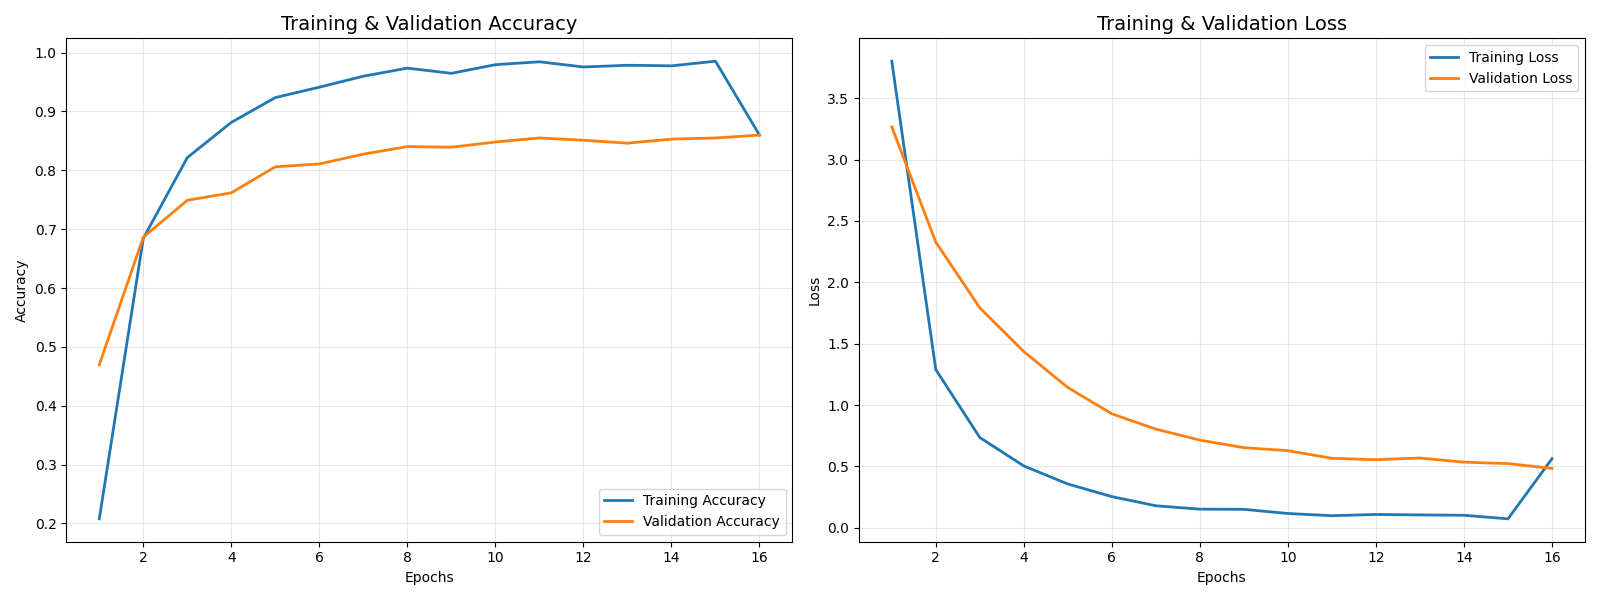

The file beside this chart, header and first rows:
epoch, accuracy, val_accuracy, loss, val_loss
1, 0.2078, 0.4696, 3.801, 3.265
2, 0.6843, 0.6863, 1.289, 2.327
3, 0.8216, 0.749, 0.7357, 1.792
4, 0.8814, 0.7618, 0.5043, 1.436
5, 0.9235, 0.8059, 0.3574, 1.143
6, 0.9412, 0.8108, 0.2545, 0.929
7, 0.9598, 0.8275, 0.1799, 0.8042
8, 0.9735, 0.8402, 0.1523, 0.7149
9, 0.9647, 0.8392, 0.1509, 0.6533
10, 0.9794, 0.848, 0.117, 0.629
11, 0.9843, 0.8549, 0.09898, 0.5665
12, 0.9755, 0.851, 0.1092, 0.5554
13, 0.9784, 0.8461, 0.1055, 0.569
14, 0.9775, 0.8529, 0.1026, 0.5351
15, 0.9853, 0.8549, 0.07352, 0.5238
16, 0.8598, 0.8598, 0.5636, 0.4842
